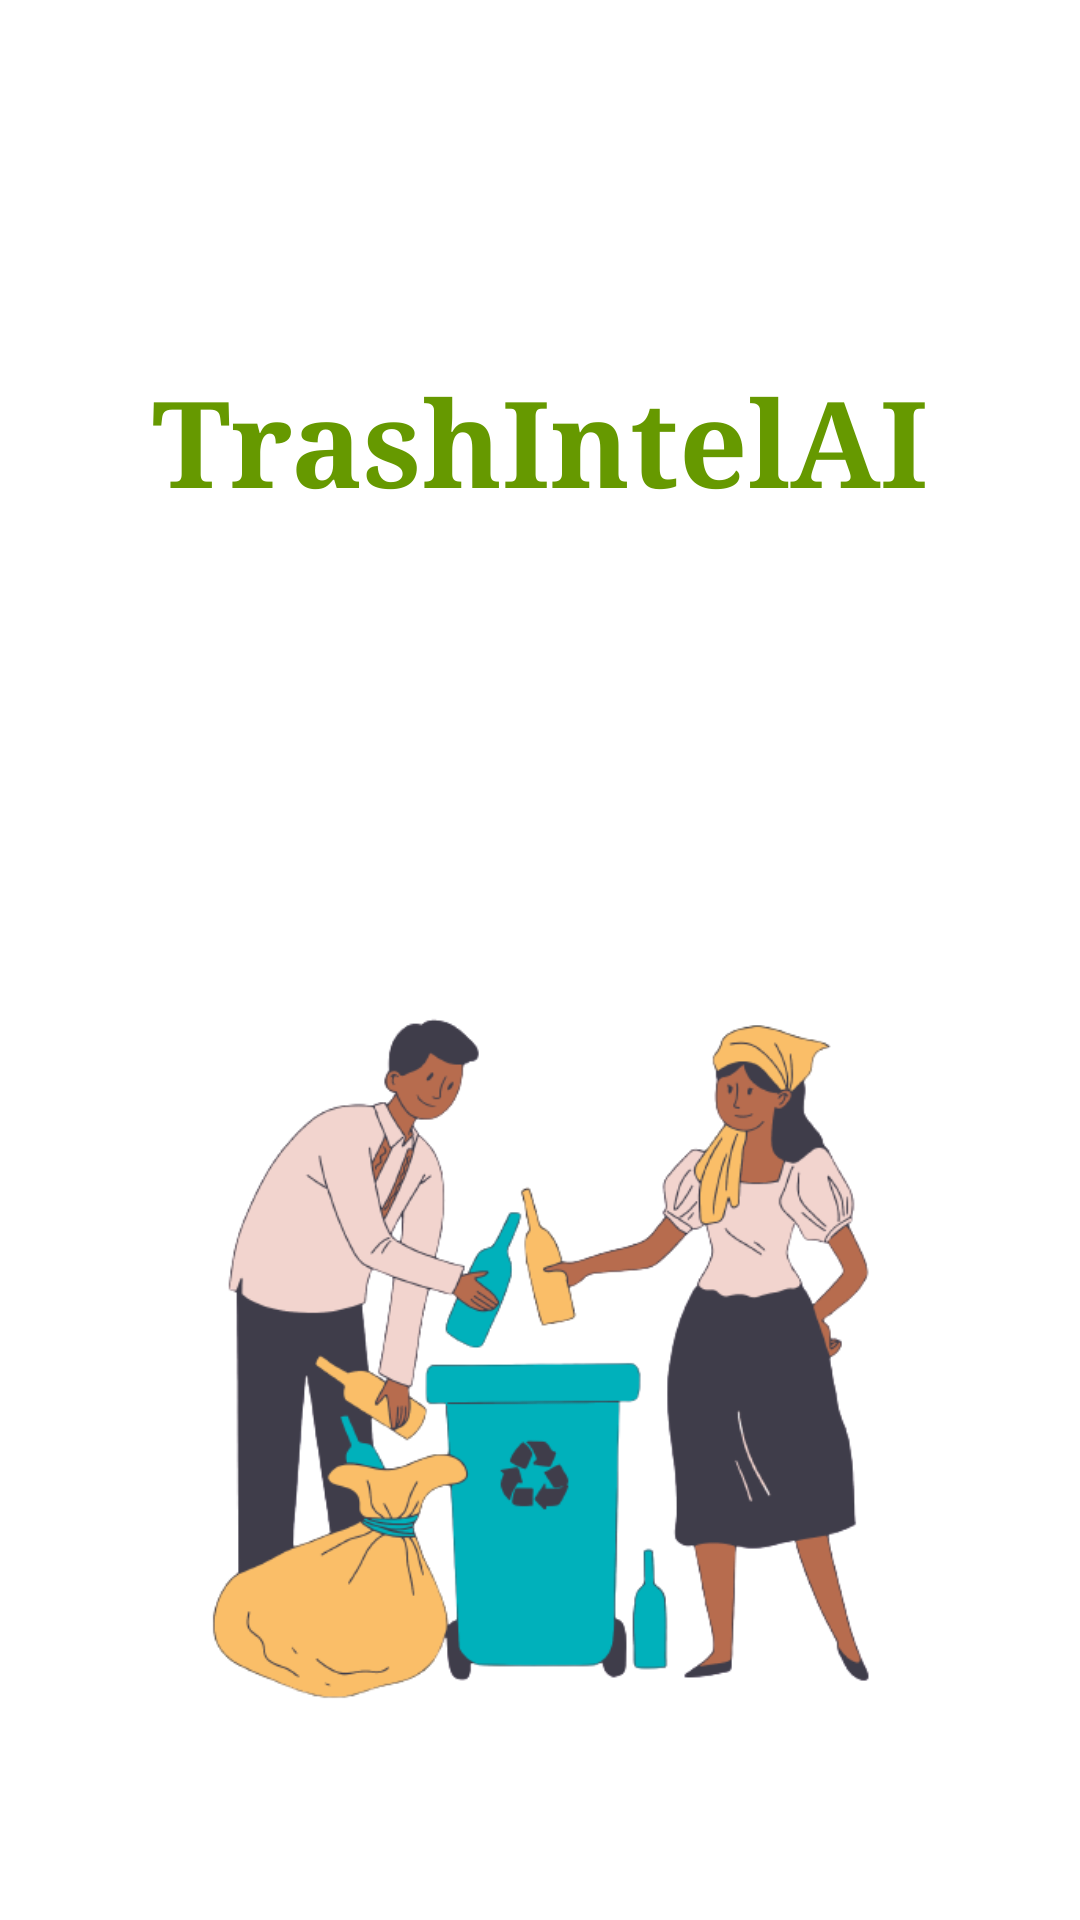

Here is an Android app screen rendered from its layout file. Give the layout XML and the strings, colors and styles it references.
<!-- AndroidManifest.xml: activity theme SplashScreen -->
<!-- res/layout/activity_splash.xml -->
<?xml version="1.0" encoding="utf-8"?>
<LinearLayout xmlns:android="http://schemas.android.com/apk/res/android"
    xmlns:app="http://schemas.android.com/apk/res-auto"
    xmlns:tools="http://schemas.android.com/tools"
    android:layout_width="match_parent"
    android:layout_height="match_parent"
    android:background="#ffffff"
    android:orientation="vertical"
    tools:context=".SplashActivity">

    <TextView

        android:layout_width="wrap_content"
        android:layout_height="wrap_content"
        android:layout_gravity="center_horizontal"
        android:layout_marginTop="120dp"
        android:layout_marginBottom="50dp"
        android:text="TrashIntelAI"
        android:textColor="@android:color/holo_green_dark"
        android:textSize="40sp"
        android:textStyle="bold"
        android:typeface="serif" />

    <ImageView

        android:layout_width="match_parent"
        android:layout_height="374dp"
        android:padding="70dp"
        android:scaleType="centerCrop"
        android:src="@drawable/splash_bg" />

    <ProgressBar
        android:id="@+id/power"
        style="?android:attr/progressBarStyleHorizontal"
        android:layout_width="220dp"
        android:layout_height="20dp"
        android:layout_gravity="center_horizontal"
        android:layout_marginTop="50dp"
        android:indeterminate="true"
        android:max="100"
        android:progress="0" />

    <TextView

        android:id="@+id/user_details"
        android:layout_width="match_parent"
        android:layout_height="wrap_content"
        android:layout_below="@+id/power"
        android:gravity="center_horizontal"
        android:padding="6dp"
        android:text="Powered by VIT Pune"
        android:textColor="@android:color/holo_blue_dark"
        android:textSize="15sp"
        android:textStyle="normal" />


</LinearLayout>
<!-- resources referenced by this layout -->
<resources>
  <!-- drawable splash_bg: png bitmap (drawable, 75102 bytes) -->
  <style name="SplashScreen" parent="Theme.AppCompat.Light.NoActionBar">
          <item name="android:statusBarColor">?attr/colorOnPrimary</item>
      </style>
</resources>
